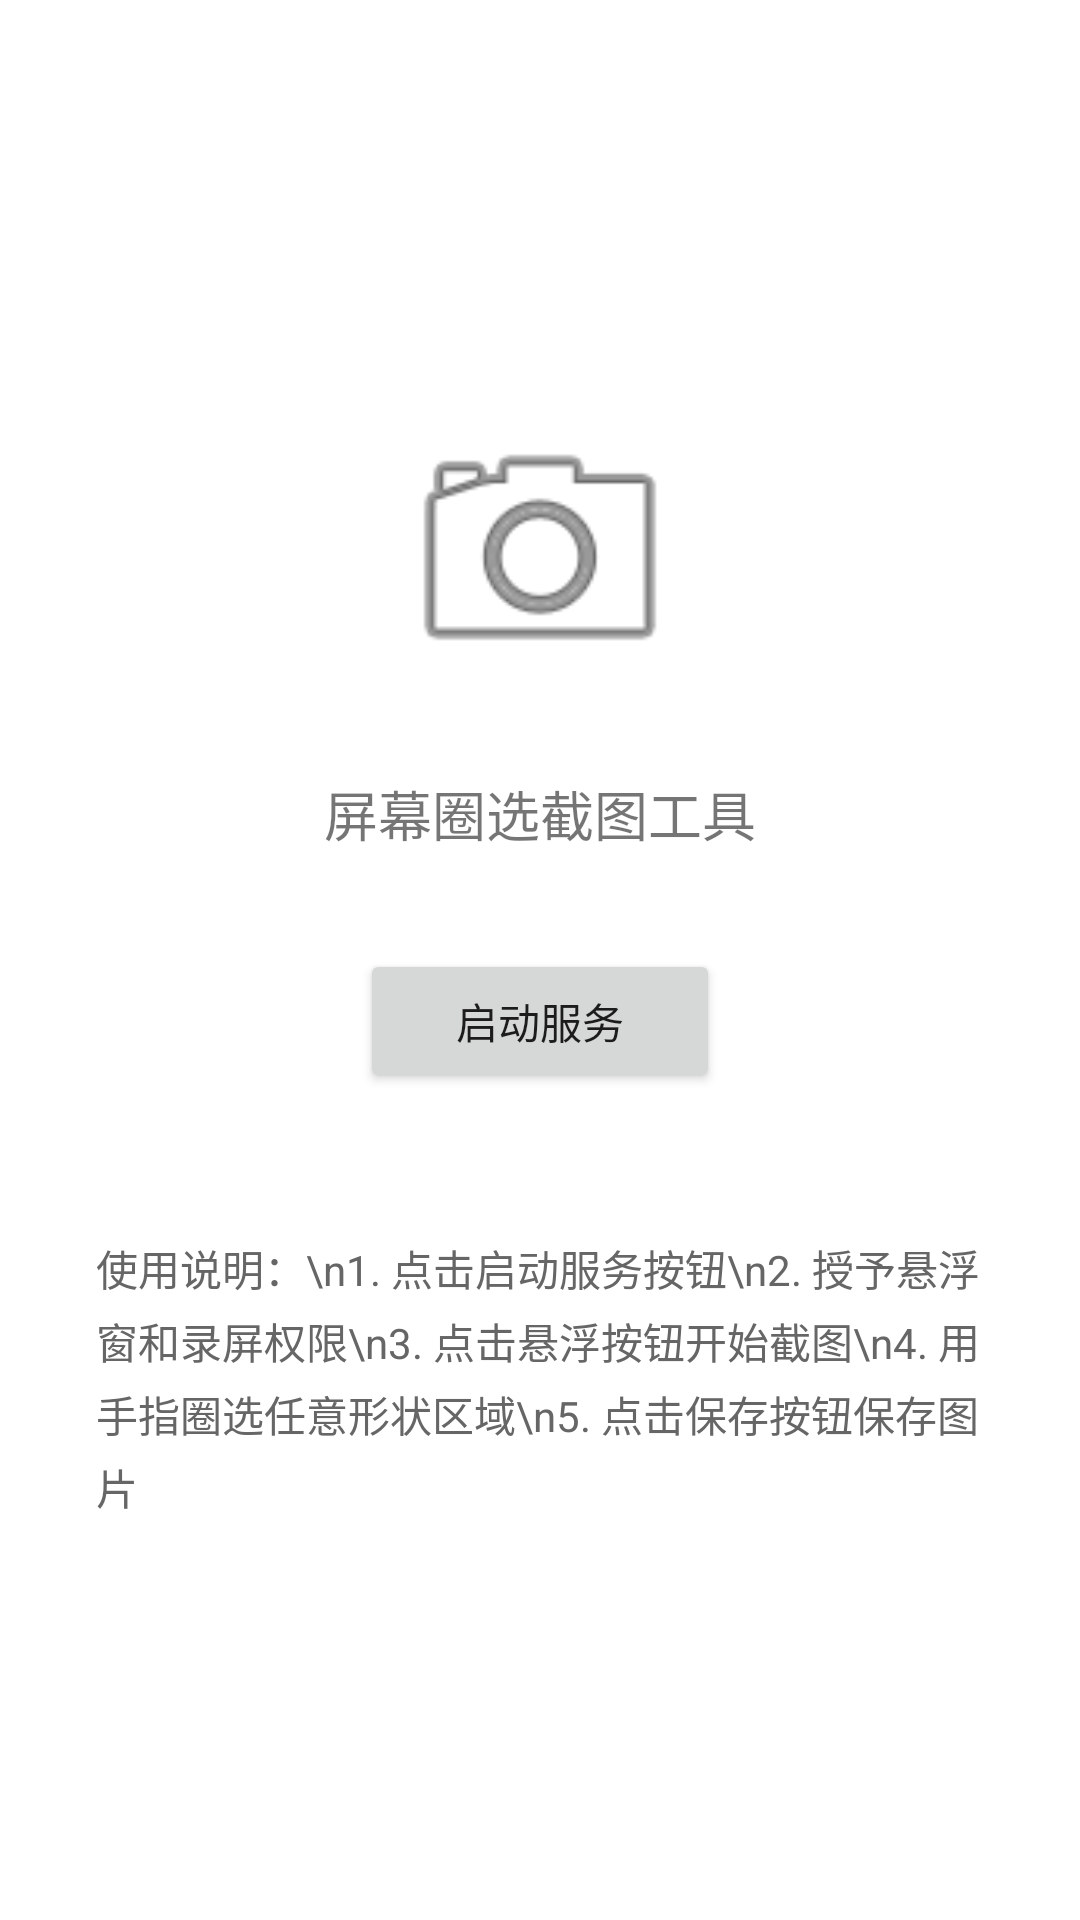

Write the Android layout XML for this screen, with the resource values it uses.
<!-- AndroidManifest.xml: activity theme Theme.ScreenCapture -->
<!-- res/layout/activity_main.xml -->
<?xml version="1.0" encoding="utf-8"?>
<LinearLayout xmlns:android="http://schemas.android.com/apk/res/android"
    android:layout_width="match_parent"
    android:layout_height="match_parent"
    android:gravity="center"
    android:orientation="vertical"
    android:padding="32dp"
    android:background="@color/white">

    <ImageView
        android:layout_width="100dp"
        android:layout_height="100dp"
        android:src="@android:drawable/ic_menu_camera"
        android:layout_marginBottom="24dp" />

    <TextView
        android:id="@+id/statusText"
        android:layout_width="wrap_content"
        android:layout_height="wrap_content"
        android:text="屏幕圈选截图工具"
        android:textSize="18sp"
        android:textAlignment="center"
        android:gravity="center"
        android:layout_marginBottom="32dp" />

    <Button
        android:id="@+id/startButton"
        android:layout_width="wrap_content"
        android:layout_height="wrap_content"
        android:text="启动服务"
        android:paddingHorizontal="32dp"
        android:paddingVertical="12dp" />

    <TextView
        android:layout_width="wrap_content"
        android:layout_height="wrap_content"
        android:layout_marginTop="48dp"
        android:text="使用说明：\n1. 点击启动服务按钮\n2. 授予悬浮窗和录屏权限\n3. 点击悬浮按钮开始截图\n4. 用手指圈选任意形状区域\n5. 点击保存按钮保存图片"
        android:textSize="14sp"
        android:textColor="#666666"
        android:lineSpacingExtra="4dp" />

</LinearLayout>
<!-- resources referenced by this layout -->
<resources>
  <style name="Theme.ScreenCapture" parent="Theme.MaterialComponents.DayNight.DarkActionBar">
          <item name="colorPrimary">@color/purple_500</item>
          <item name="colorPrimaryVariant">@color/purple_700</item>
          <item name="colorOnPrimary">@color/white</item>
          <item name="colorSecondary">@color/teal_200</item>
          <item name="colorSecondaryVariant">@color/teal_700</item>
          <item name="colorOnSecondary">@color/black</item>
          <item name="android:statusBarColor">?attr/colorPrimaryVariant</item>
      </style>
  <!-- not gathered from this repository: default colours our renderer supplied (Android Studio template values) -->
  <color name="purple_500">#FF6200EE</color>
  <color name="purple_700">#FF3700B3</color>
  <color name="teal_200">#FF03DAC5</color>
  <color name="teal_700">#FF018786</color>
  <color name="black">#FF000000</color>
  <color name="white">#FFFFFFFF</color>
</resources>
